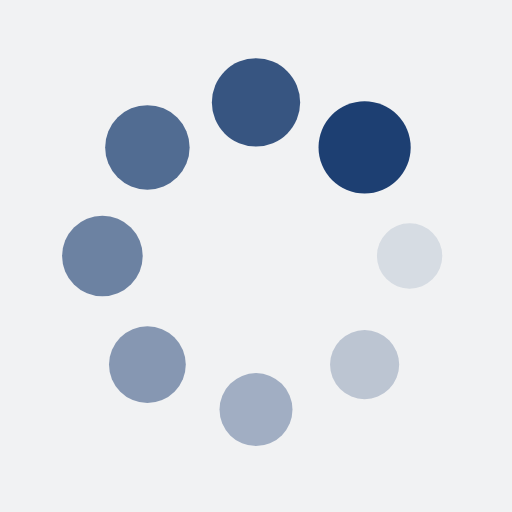
t = 0.00 s
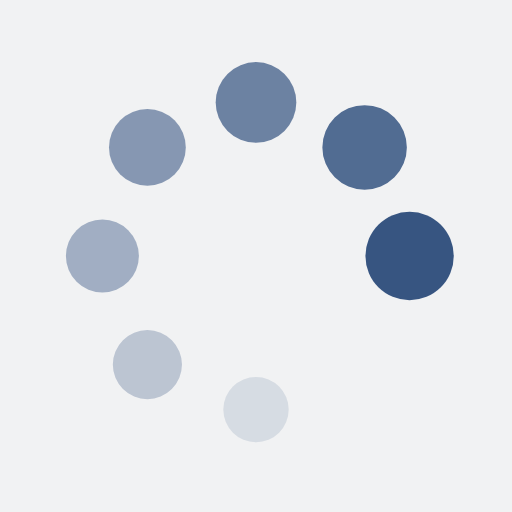
t = 0.36 s
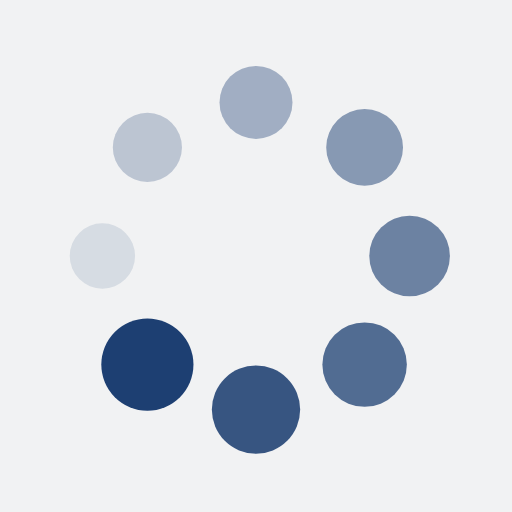
t = 0.73 s
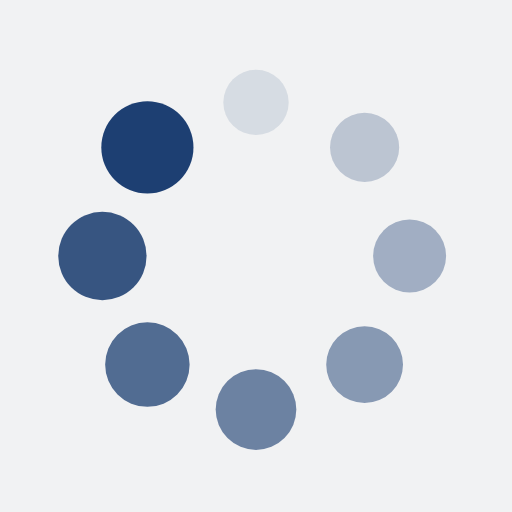
t = 1.09 s

The animated SVG that drew these frames (rendered in a browser with its animation timeline set to each time). Animation: 16 SMIL elements (animate=8,animateTransform=8); one cycle of 1.45 s, repeats indefinitely.

<?xml version="1.0" encoding="utf-8"?>
<svg xmlns="http://www.w3.org/2000/svg" xmlns:xlink="http://www.w3.org/1999/xlink" style="margin: auto; background: rgb(241, 242, 243); display: block; shape-rendering: auto;" width="97px" height="97px" viewBox="0 0 100 100" preserveAspectRatio="xMidYMid">
<g transform="translate(80,50)">
<g transform="rotate(0)">
<circle cx="0" cy="0" r="6" fill="#1d3f72" fill-opacity="1">
  <animateTransform attributeName="transform" type="scale" begin="-1.2681159420289854s" values="1.5 1.5;1 1" keyTimes="0;1" dur="1.4492753623188404s" repeatCount="indefinite"></animateTransform>
  <animate attributeName="fill-opacity" keyTimes="0;1" dur="1.4492753623188404s" repeatCount="indefinite" values="1;0" begin="-1.2681159420289854s"></animate>
</circle>
</g>
</g><g transform="translate(71.21320343559643,71.21320343559643)">
<g transform="rotate(45)">
<circle cx="0" cy="0" r="6" fill="#1d3f72" fill-opacity="0.875">
  <animateTransform attributeName="transform" type="scale" begin="-1.0869565217391304s" values="1.5 1.5;1 1" keyTimes="0;1" dur="1.4492753623188404s" repeatCount="indefinite"></animateTransform>
  <animate attributeName="fill-opacity" keyTimes="0;1" dur="1.4492753623188404s" repeatCount="indefinite" values="1;0" begin="-1.0869565217391304s"></animate>
</circle>
</g>
</g><g transform="translate(50,80)">
<g transform="rotate(90)">
<circle cx="0" cy="0" r="6" fill="#1d3f72" fill-opacity="0.75">
  <animateTransform attributeName="transform" type="scale" begin="-0.9057971014492753s" values="1.5 1.5;1 1" keyTimes="0;1" dur="1.4492753623188404s" repeatCount="indefinite"></animateTransform>
  <animate attributeName="fill-opacity" keyTimes="0;1" dur="1.4492753623188404s" repeatCount="indefinite" values="1;0" begin="-0.9057971014492753s"></animate>
</circle>
</g>
</g><g transform="translate(28.786796564403577,71.21320343559643)">
<g transform="rotate(135)">
<circle cx="0" cy="0" r="6" fill="#1d3f72" fill-opacity="0.625">
  <animateTransform attributeName="transform" type="scale" begin="-0.7246376811594202s" values="1.5 1.5;1 1" keyTimes="0;1" dur="1.4492753623188404s" repeatCount="indefinite"></animateTransform>
  <animate attributeName="fill-opacity" keyTimes="0;1" dur="1.4492753623188404s" repeatCount="indefinite" values="1;0" begin="-0.7246376811594202s"></animate>
</circle>
</g>
</g><g transform="translate(20,50.00000000000001)">
<g transform="rotate(180)">
<circle cx="0" cy="0" r="6" fill="#1d3f72" fill-opacity="0.5">
  <animateTransform attributeName="transform" type="scale" begin="-0.5434782608695652s" values="1.5 1.5;1 1" keyTimes="0;1" dur="1.4492753623188404s" repeatCount="indefinite"></animateTransform>
  <animate attributeName="fill-opacity" keyTimes="0;1" dur="1.4492753623188404s" repeatCount="indefinite" values="1;0" begin="-0.5434782608695652s"></animate>
</circle>
</g>
</g><g transform="translate(28.78679656440357,28.786796564403577)">
<g transform="rotate(225)">
<circle cx="0" cy="0" r="6" fill="#1d3f72" fill-opacity="0.375">
  <animateTransform attributeName="transform" type="scale" begin="-0.3623188405797101s" values="1.5 1.5;1 1" keyTimes="0;1" dur="1.4492753623188404s" repeatCount="indefinite"></animateTransform>
  <animate attributeName="fill-opacity" keyTimes="0;1" dur="1.4492753623188404s" repeatCount="indefinite" values="1;0" begin="-0.3623188405797101s"></animate>
</circle>
</g>
</g><g transform="translate(49.99999999999999,20)">
<g transform="rotate(270)">
<circle cx="0" cy="0" r="6" fill="#1d3f72" fill-opacity="0.25">
  <animateTransform attributeName="transform" type="scale" begin="-0.18115942028985504s" values="1.5 1.5;1 1" keyTimes="0;1" dur="1.4492753623188404s" repeatCount="indefinite"></animateTransform>
  <animate attributeName="fill-opacity" keyTimes="0;1" dur="1.4492753623188404s" repeatCount="indefinite" values="1;0" begin="-0.18115942028985504s"></animate>
</circle>
</g>
</g><g transform="translate(71.21320343559643,28.78679656440357)">
<g transform="rotate(315)">
<circle cx="0" cy="0" r="6" fill="#1d3f72" fill-opacity="0.125">
  <animateTransform attributeName="transform" type="scale" begin="0s" values="1.5 1.5;1 1" keyTimes="0;1" dur="1.4492753623188404s" repeatCount="indefinite"></animateTransform>
  <animate attributeName="fill-opacity" keyTimes="0;1" dur="1.4492753623188404s" repeatCount="indefinite" values="1;0" begin="0s"></animate>
</circle>
</g>
</g>
<!-- [ldio] generated by https://loading.io/ --></svg>
